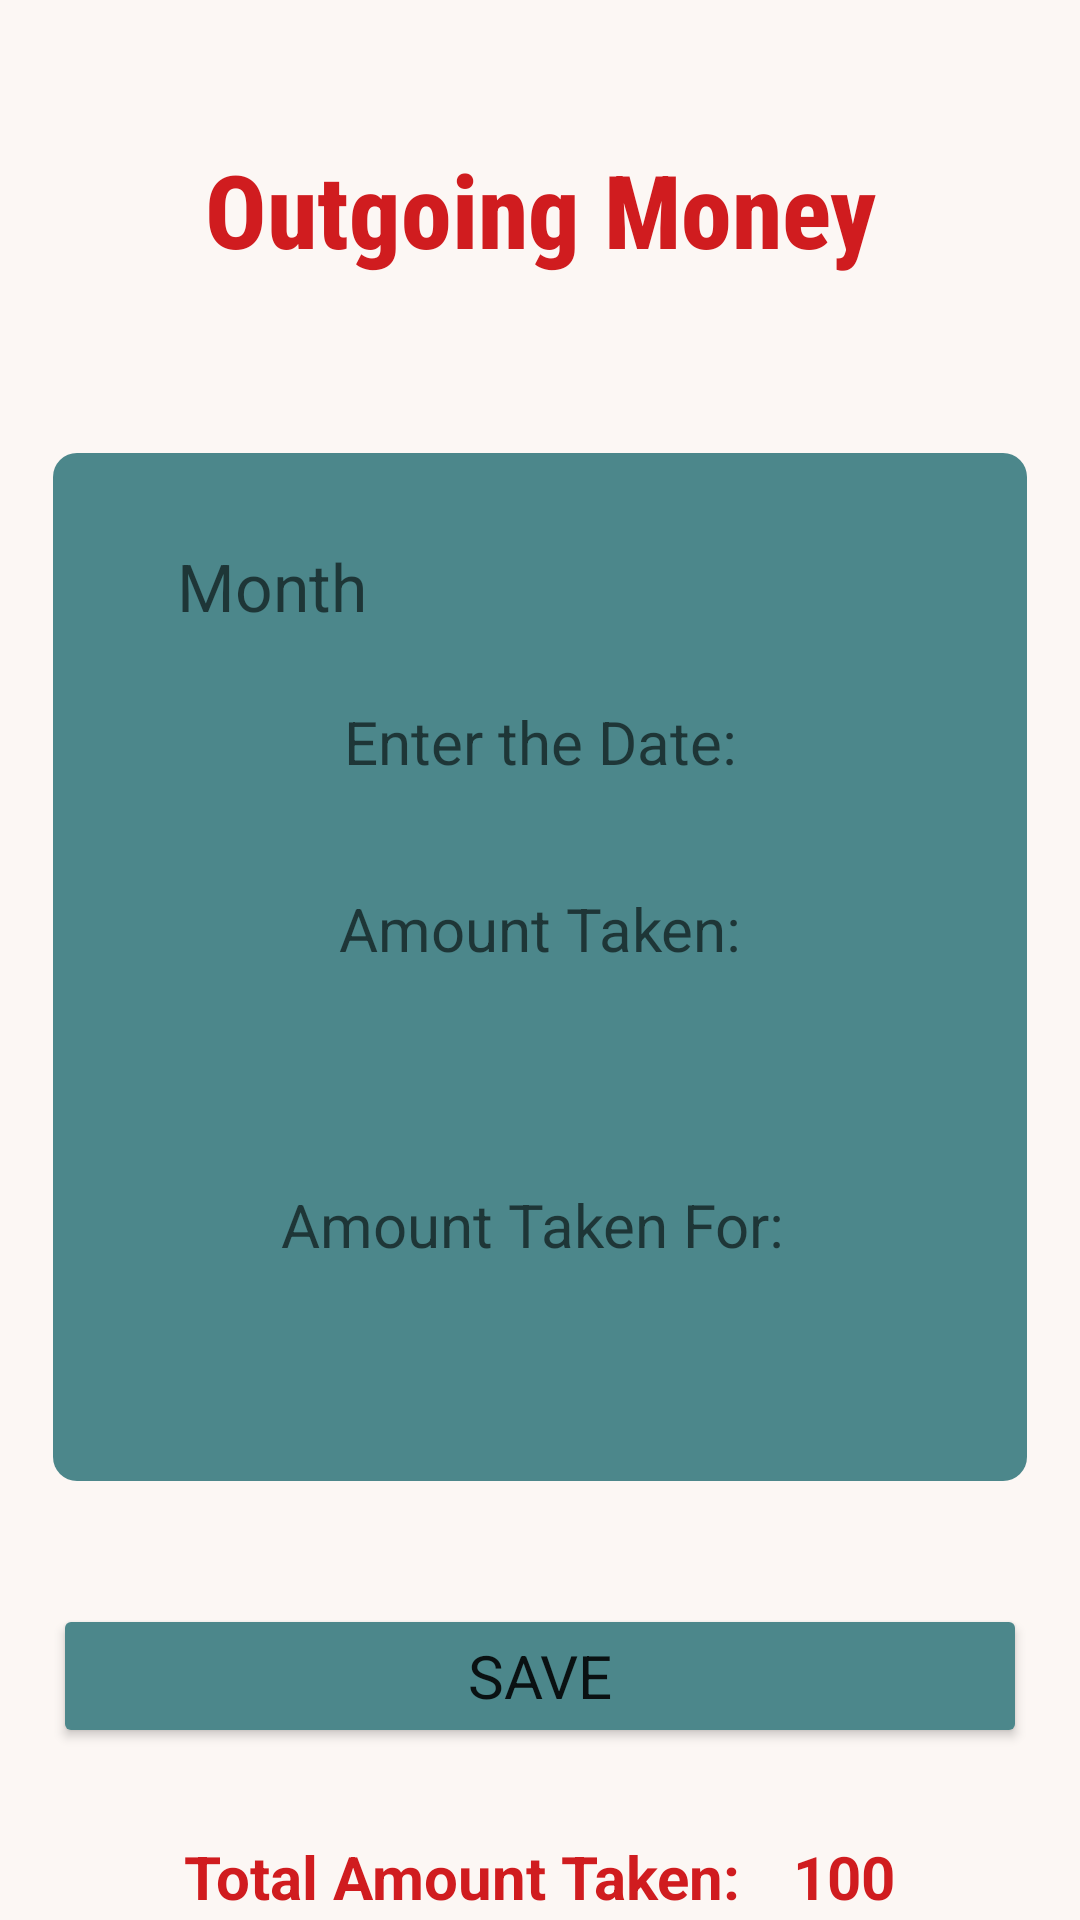

Write the Android layout XML for this screen, with the resource values it uses.
<!-- AndroidManifest.xml: application theme Theme.FundManagement -->
<!-- res/layout/activity_outgoing.xml -->
<?xml version="1.0" encoding="utf-8"?>
<LinearLayout xmlns:android="http://schemas.android.com/apk/res/android"
    xmlns:app="http://schemas.android.com/apk/res-auto"
    xmlns:tools="http://schemas.android.com/tools"
    android:layout_width="match_parent"
    android:layout_height="match_parent"
    android:background="#fcf7f4"
    android:orientation="vertical"
    tools:context=".OutgoingActivity">

    <LinearLayout
        android:layout_width="match_parent"
        android:layout_height="wrap_content"
        android:layout_gravity="center"
        android:layout_marginLeft="3mm"
        android:layout_marginTop="5mm"
        android:layout_marginRight="3mm"
        android:background="@drawable/rounded_corner"
        android:orientation="vertical"
        android:padding="3mm">

        <TextView
            android:id="@+id/textView5"
            android:layout_width="wrap_content"
            android:layout_height="wrap_content"
            android:layout_gravity="center"
            android:fontFamily="sans-serif-condensed-medium"
            android:gravity="center"
            android:text="Outgoing Money"
            android:textColor="#D01C1F"
            android:textSize="34sp"
            android:textStyle="bold"/>
    </LinearLayout>

    <LinearLayout
        android:layout_width="match_parent"
        android:layout_height="wrap_content"
        android:layout_gravity="center"
        android:layout_marginLeft="3mm"
        android:layout_marginTop="7mm"
        android:layout_marginRight="3mm"
        android:background="@drawable/rounded_corner_g"
        android:orientation="vertical"
        android:padding="3mm">

        <TextView
            android:id="@+id/mnthViewOut"
            android:layout_width="wrap_content"
            android:layout_height="wrap_content"
            android:layout_marginLeft="3mm"
            android:layout_marginTop="1mm"
            android:layout_marginRight="3mm"
            android:hint="Month"
            android:padding="1mm"
            android:textColor="#000000"
            android:background="@drawable/rounded_corner"
            android:textSize="22sp" />

        <EditText
            android:id="@+id/dateView1"
            android:layout_width="match_parent"
            android:layout_height="wrap_content"
            android:layout_gravity="center"
            android:layout_margin="3mm"
            android:background="@null"
            android:clickable="false"
            android:cursorVisible="false"
            android:focusable="false"
            android:focusableInTouchMode="false"
            android:gravity="center"
            android:hint="Enter the Date:"
            android:textSize="20sp" />

        <EditText
            android:id="@+id/outAmt"
            android:layout_width="match_parent"
            android:layout_height="wrap_content"
            android:layout_gravity="center"
            android:layout_margin="3mm"
            android:background="@null"
            android:gravity="center"
            android:hint="Amount Taken:"
            android:inputType="number"
            android:textSize="20sp" />

        <EditText
            android:id="@+id/outName"
            android:layout_width="match_parent"
            android:layout_height="100dp"
            android:inputType="text|textMultiLine"
            android:layout_gravity="center"
            android:layout_margin="3mm"
            android:background="@null"
            android:gravity="center"
            android:hint="Amount Taken For: "
            android:textSize="20sp" />
    </LinearLayout>


    <Button
        android:id="@+id/btnOutSave"
        android:layout_width="match_parent"
        android:layout_height="wrap_content"
        android:layout_marginLeft="3mm"
        android:layout_marginTop="7mm"
        android:layout_marginRight="3mm"
        android:backgroundTint="#4c878b"
        android:fontFamily="sans-serif"
        android:text="SAVE"
        android:textSize="20sp" />
    <LinearLayout
        android:layout_width="wrap_content"
        android:layout_height="wrap_content"
        android:layout_gravity="center"
        android:layout_marginTop="5mm"
        android:orientation="horizontal"
        android:background="@drawable/rounded_corner">

        <TextView
            android:id="@+id/textView11"
            android:layout_width="wrap_content"
            android:layout_height="wrap_content"
            android:layout_gravity="center"
            android:text="Total Amount Taken:"
            android:textColor="#D01C1F"
            android:textSize="20sp"
            android:textStyle="bold" />

        <TextView
            android:id="@+id/resOutAmt"
            android:layout_width="wrap_content"
            android:layout_height="wrap_content"
            android:layout_marginLeft="3mm"
            android:text="100"
            android:textColor="#D01C1F"
            android:textSize="20sp"
            android:textStyle="bold" />
    </LinearLayout>
</LinearLayout>
<!-- resources referenced by this layout -->
<resources>
  <!-- drawable rounded_corner_g (drawable-v24) -->
  <?xml version="1.0" encoding="utf-8"?>
  <shape xmlns:android="http://schemas.android.com/apk/res/android"
      android:shape="rectangle">
      <solid android:color="#4c878b"/>
      <corners android:radius="8dp"></corners>
  
  </shape>
  <style name="Theme.FundManagement" parent="Theme.MaterialComponents.DayNight.DarkActionBar">
          
          <item name="colorPrimary">@color/purple_500</item>
          <item name="colorPrimaryVariant">@color/purple_700</item>
          <item name="colorOnPrimary">@color/white</item>
          
          <item name="colorSecondary">@color/teal_200</item>
          <item name="colorSecondaryVariant">@color/teal_700</item>
          <item name="colorOnSecondary">@color/black</item>
          
          <item name="android:statusBarColor">?attr/colorPrimaryVariant</item>
          
      </style>
  <!-- not gathered from this repository: default colours our renderer supplied (Android Studio template values) -->
  <color name="purple_500">#FF6200EE</color>
  <color name="purple_700">#FF3700B3</color>
  <color name="teal_200">#FF03DAC5</color>
  <color name="teal_700">#FF018786</color>
  <color name="black">#FF000000</color>
  <color name="white">#FFFFFFFF</color>
</resources>
